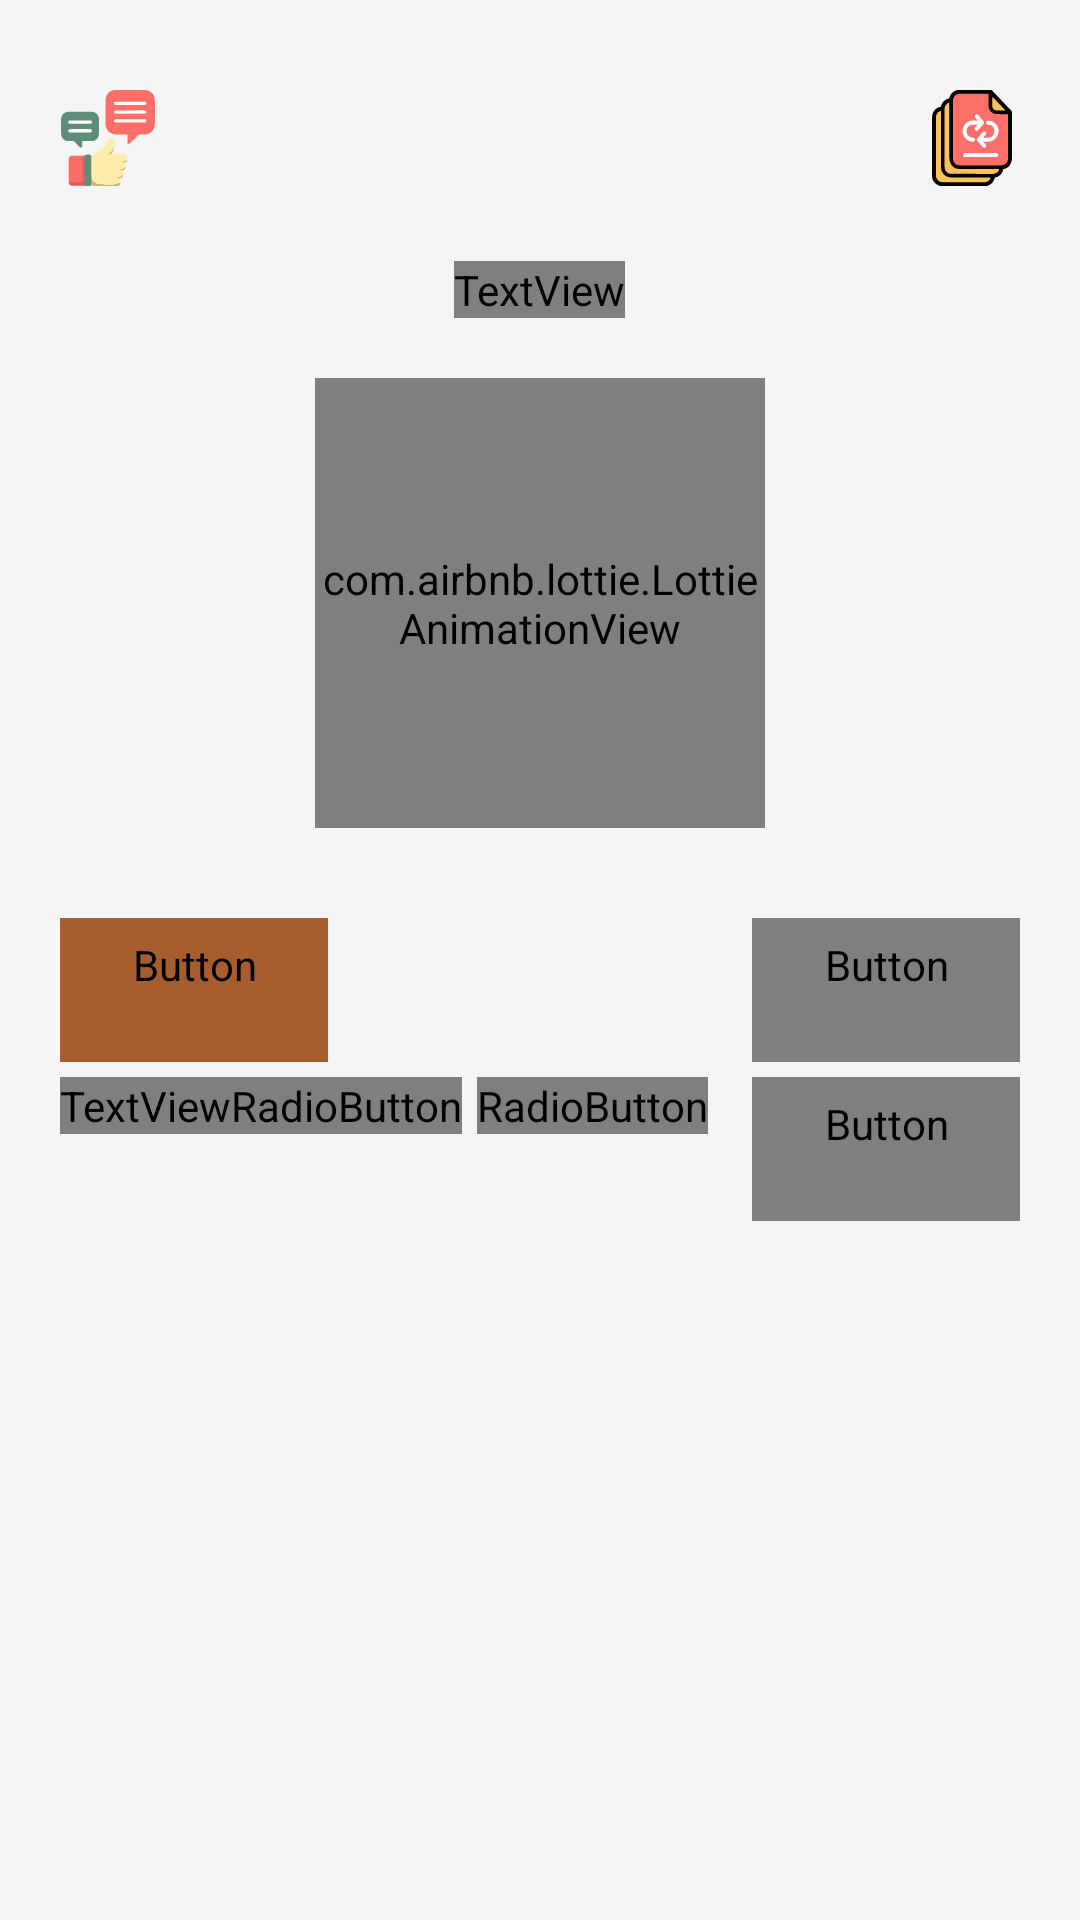

Reconstruct the res/layout file that produces this screen, plus the resources it refers to.
<!-- AndroidManifest.xml: application theme Theme.IpynbViewerPro -->
<!-- res/layout/homepage.xml -->
<?xml version="1.0" encoding="utf-8"?>
<ScrollView
    xmlns:android="http://schemas.android.com/apk/res/android"
    xmlns:app="http://schemas.android.com/apk/res-auto"
    xmlns:tools="http://schemas.android.com/tools"
    android:layout_width="match_parent"
    android:layout_height="match_parent"
    tools:context=".HomePage"
    android:padding="20dp"
    android:id="@+id/homePage"
    android:background="@color/backgroundfinal">

    <LinearLayout
        android:layout_width="match_parent"
        android:layout_height="wrap_content"
        tools:context=".HomePage"
        android:orientation="vertical"
        android:background="@color/backgroundfinal">

        <RelativeLayout
            android:layout_width="match_parent"
            android:layout_height="wrap_content"
            android:layout_marginTop="10dp">

            <ImageView
                android:id="@+id/feedback"
                android:layout_width="wrap_content"
                android:layout_height="wrap_content"
                android:src="@drawable/feedback"
                android:layout_alignParentLeft="true"/>

            <ImageView
                android:id="@+id/convertedFiles"
                android:layout_width="wrap_content"
                android:layout_height="wrap_content"
                android:src="@drawable/convert"
                android:layout_alignParentRight="true"/>

        </RelativeLayout>

        <TextView
            android:layout_marginTop="25dp"
            android:layout_width="wrap_content"
            android:layout_height="wrap_content"
            android:layout_gravity="center"
            android:fontFamily="@font/rubik_mono_one"
            android:text="IPYNB VIEWER"
            android:textSize="20sp"
            android:layout_marginBottom="20dp"/>


        <com.airbnb.lottie.LottieAnimationView
            android:layout_width="150dp"
            android:layout_height="150dp"
            app:lottie_fileName="titleanimation.lottie"
            android:layout_gravity="center"
            android:layout_marginBottom="20dp"
            app:lottie_loop="true"
            app:lottie_autoPlay="true"/>


        <RelativeLayout
            android:layout_width="match_parent"
            android:layout_height="wrap_content"
            android:layout_marginTop="10dp">

            <Button
                android:id="@+id/choosefile"
                style="@style/Widget.Material3.Button"
                android:layout_width="wrap_content"
                android:layout_height="wrap_content"
                android:backgroundTint="@color/widgets"
                android:fontFamily="@font/roboto_condensed_regular"
                android:text="SELECT FILE"
                android:textSize="12sp"
                android:textColor="@color/widgetsText"
                android:textStyle="bold"/>

            <Button
                android:id="@+id/convertOnline"
                style="@style/Widget.Material3.Button.OutlinedButton"
                android:layout_width="wrap_content"
                android:layout_height="wrap_content"
                app:strokeColor="@color/widgets"
                android:textSize="12sp"
                android:drawableRight="@drawable/beta"
                app:iconTint="@color/widgets"
                android:fontFamily="@font/roboto_condensed_regular"
                android:text="ONLINE  "
                android:layout_alignParentRight="true"
                android:textColor="@color/black"
                android:textStyle="bold"
                app:rippleColor="#66A65E2E"/>
        </RelativeLayout>

        <RelativeLayout
            android:layout_width="match_parent"
            android:layout_height="wrap_content"
            android:layout_marginTop="5dp">
            <RadioGroup
                android:id="@+id/radioRender"
                android:layout_width="wrap_content"
                android:layout_height="wrap_content"
                android:orientation="horizontal"
                android:layout_alignParentLeft="true">

                <TextView
                    android:layout_width="wrap_content"
                    android:layout_height="wrap_content"
                    android:text="Render:"
                    android:textStyle="bold"
                    android:textSize="12sp"
                    android:fontFamily="@font/roboto_condensed_regular"
                    android:textColor="@color/black"/>

                <RadioButton
                    android:id="@+id/radioReal"
                    android:layout_width="wrap_content"
                    android:layout_height="wrap_content"
                    android:text="Core"
                    android:layout_marginRight="5dp"
                    android:textStyle="bold"
                    android:textSize="12sp"
                    app:buttonTint="@color/widgets"
                    android:fontFamily="@font/roboto_condensed_regular"
                    android:textColor="@color/black"/>

                <RadioButton
                    android:id="@+id/radioBasic"
                    android:layout_width="wrap_content"
                    android:layout_height="wrap_content"
                    android:text="Lite"
                    android:textStyle="bold"
                    android:textSize="12sp"
                    app:buttonTint="@color/widgets"
                    android:fontFamily="@font/roboto_condensed_regular"
                    android:textColor="@color/black"/>

            </RadioGroup>

            <Button
                android:id="@+id/retrieveAll"
                style="@style/Widget.Material3.Button.OutlinedButton"
                android:layout_width="wrap_content"
                android:layout_height="wrap_content"
                app:strokeColor="@color/widgets"
                android:layout_alignParentRight="true"
                android:fontFamily="@font/roboto_condensed_regular"
                android:text="SCAN FILES"
                android:textSize="12sp"
                android:textColor="@color/black"
                android:textStyle="bold"
                app:rippleColor="#66A65E2E"/>

        </RelativeLayout>

        <LinearLayout
            android:id="@+id/recyclerLayout"
            android:layout_width="match_parent"
            android:layout_height="wrap_content"
            android:layout_marginTop="10dp"
            android:background="@drawable/rounded_corners"
            android:orientation="vertical"
            android:visibility="invisible">

            <LinearLayout
                android:layout_width="match_parent"
                android:layout_height="wrap_content"
                android:orientation="horizontal"
                android:gravity="center">

                <TextView
                    android:id="@+id/homeTextLocal"
                    android:layout_width="wrap_content"
                    android:layout_height="wrap_content"
                    android:fontFamily="@font/rubik_mono_one"
                    android:text="Local Notebooks"
                    android:textColor="@color/black"
                    android:textSize="15sp" />

                <androidx.appcompat.widget.SearchView
                    android:id="@+id/searchIpynb"
                    android:layout_width="wrap_content"
                    android:layout_height="wrap_content"
                    android:visibility="gone"/>

            </LinearLayout>


            <androidx.recyclerview.widget.RecyclerView
                android:id="@+id/recyclerViewFiles"
                android:layout_width="match_parent"
                android:layout_height="wrap_content"
                android:background="@color/white"
                android:scrollbars="vertical"
                app:layoutManager="androidx.recyclerview.widget.LinearLayoutManager" />
        </LinearLayout>
    </LinearLayout>

</ScrollView>
<!-- resources referenced by this layout -->
<resources>
  <color name="backgroundfinal">#F5F5F5</color>
  <color name="black">#FF000000</color>
  <color name="white">#FFFFFFFF</color>
  <color name="widgets">#A65E2E</color>
  <color name="widgetsText">#FFFFFF</color>
  <!-- drawable beta: vector/xml drawable (drawable, 8572 chars, omitted) -->
  <!-- drawable convert: vector/xml drawable (drawable, 21152 chars, omitted) -->
  <!-- drawable feedback: vector/xml drawable (drawable, 22786 chars, omitted) -->
  <!-- drawable rounded_corners (drawable) -->
  <?xml version="1.0" encoding="utf-8"?>
  <shape xmlns:android="http://schemas.android.com/apk/res/android">
      <solid android:color="#FFFFFF"/> 
      <corners android:radius="20dp"/> 
      
      <padding
          android:left="10dp"
          android:top="10dp"
          android:right="10dp"
          android:bottom="10dp" />
  
  </shape>
  <style name="Theme.IpynbViewerPro" parent="Theme.Material3.Light.NoActionBar">
          <item name="colorPrimary">@color/backgroundfinal</item>
          <item name="colorSecondary">@color/teal_200</item>
          <item name="colorPrimaryVariant">@color/purple_700</item>
          <item name="colorOnPrimary">@color/white</item>
          <item name="colorSecondaryVariant">@color/teal_700</item>
          <item name="colorOnSecondary">@color/black</item>
          <item name="android:statusBarColor">@color/backgroundfinal</item>
          <item name="android:windowLightStatusBar">true</item>
          <item name="android:windowLightNavigationBar">true</item>
          <item name="android:navigationBarColor">@color/backgroundfinal</item>
      </style>
  <color name="teal_200">#FF03DAC5</color>
  <color name="purple_700">#FF3700B3</color>
  <color name="teal_700">#FF018786</color>
</resources>
